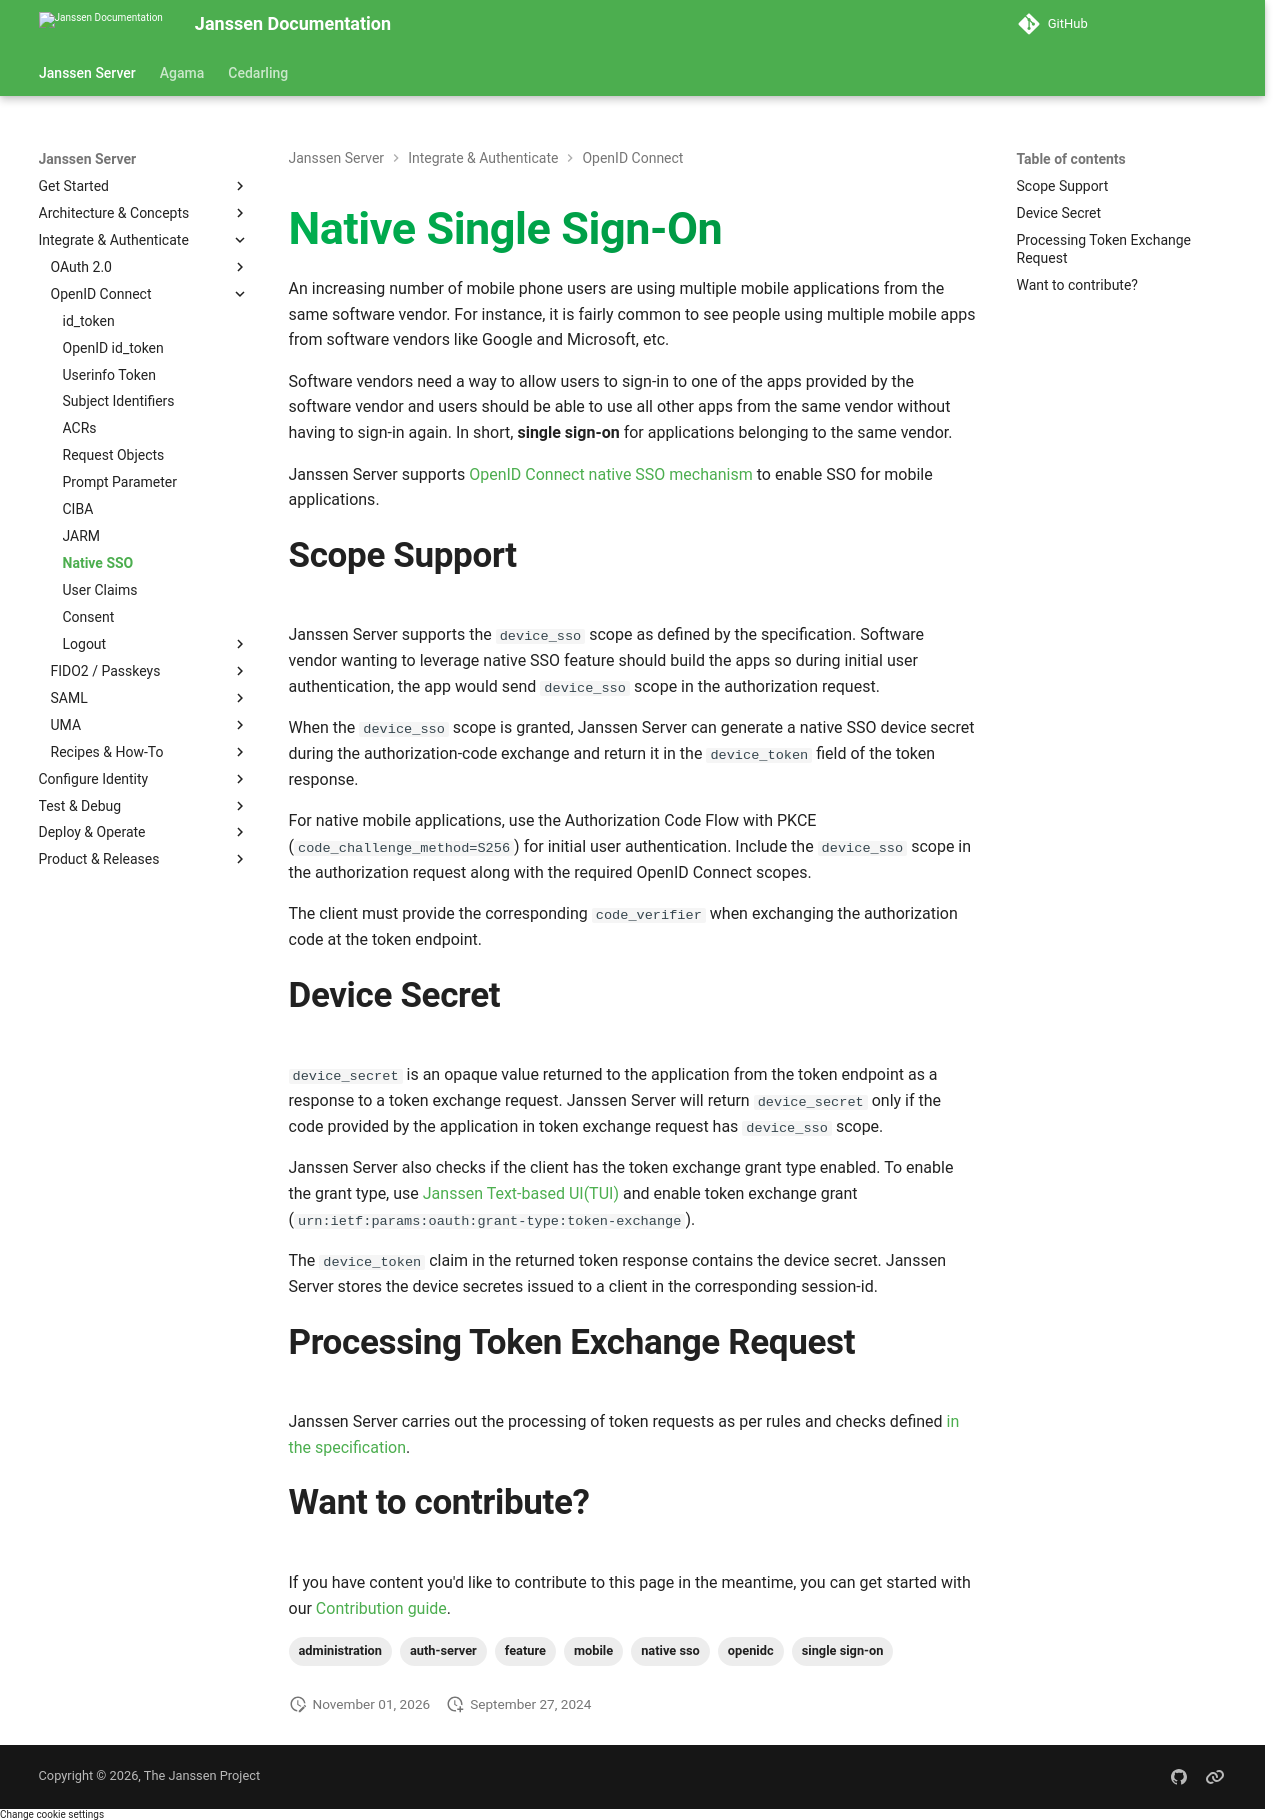

repository: JanssenProject/jans · page: v2.6.1/janssen-server/auth-server/openid-features/native-sso/index.html · generator: mkdocs

---
tags:
  - administration
  - auth-server
  - openidc
  - feature
  - native sso
  - mobile
  - single sign-on
---

# Native Single Sign-On

An increasing number of mobile phone users are using multiple mobile applications
from the same software vendor. For instance, it is fairly common to see people
using multiple mobile apps from software vendors like Google and Microsoft, etc.

Software vendors need a way to allow users to sign-in to one of the apps
provided by the software vendor and users should be able to use all other apps from
the same vendor without having to sign-in again. In short, **single sign-on** for
applications belonging to the same vendor.

Janssen Server supports [OpenID Connect native SSO mechanism](https://openid.net/specs/openid-connect-native-sso-1_0.html)
to enable SSO for mobile applications.

## Scope Support

Janssen Server supports the `device_sso` scope as defined by the specification.
Software vendor wanting to leverage native SSO feature should build the apps
so during initial user authentication, the app would send `device_sso`
scope in the authorization request.

When the `device_sso` scope is granted, Janssen Server can generate a native SSO
device secret during the authorization-code exchange and return it in the
`device_token` field of the token response.

For native mobile applications, use the Authorization Code Flow with PKCE
(`code_challenge_method=S256`) for initial user authentication. Include
the `device_sso` scope in the authorization request along with the
required OpenID Connect scopes.

The client must provide the corresponding `code_verifier` when
exchanging the authorization code at the token endpoint.

## Device Secret

`device_secret` is an opaque value returned to the application from the token
endpoint as a response to a token exchange request. Janssen Server will return
`device_secret` only if the code provided by the application in token exchange
request has `device_sso` scope.

Janssen Server also checks if the client has the token exchange grant type
enabled. To enable the grant type, use [Janssen Text-based UI(TUI)](../../config-guide/config-tools/jans-tui/README.md)
and enable token exchange grant
(`urn:ietf:params:oauth:grant-type:token-exchange`).

The `device_token` claim in the returned token response contains the device secret.
Janssen Server stores the device secretes issued to a client in the corresponding
session-id.

## Processing Token Exchange Request

Janssen Server carries out the processing of token requests as per rules and
checks defined [in the specification](https://openid.net/specs/openid-connect-native-sso-1_0.html#name-native-sso-processing-rules).



## Want to contribute?

If you have content you'd like to contribute to this page in the meantime, you can get started with our [Contribution guide](https://docs.jans.io/head/CONTRIBUTING/).
